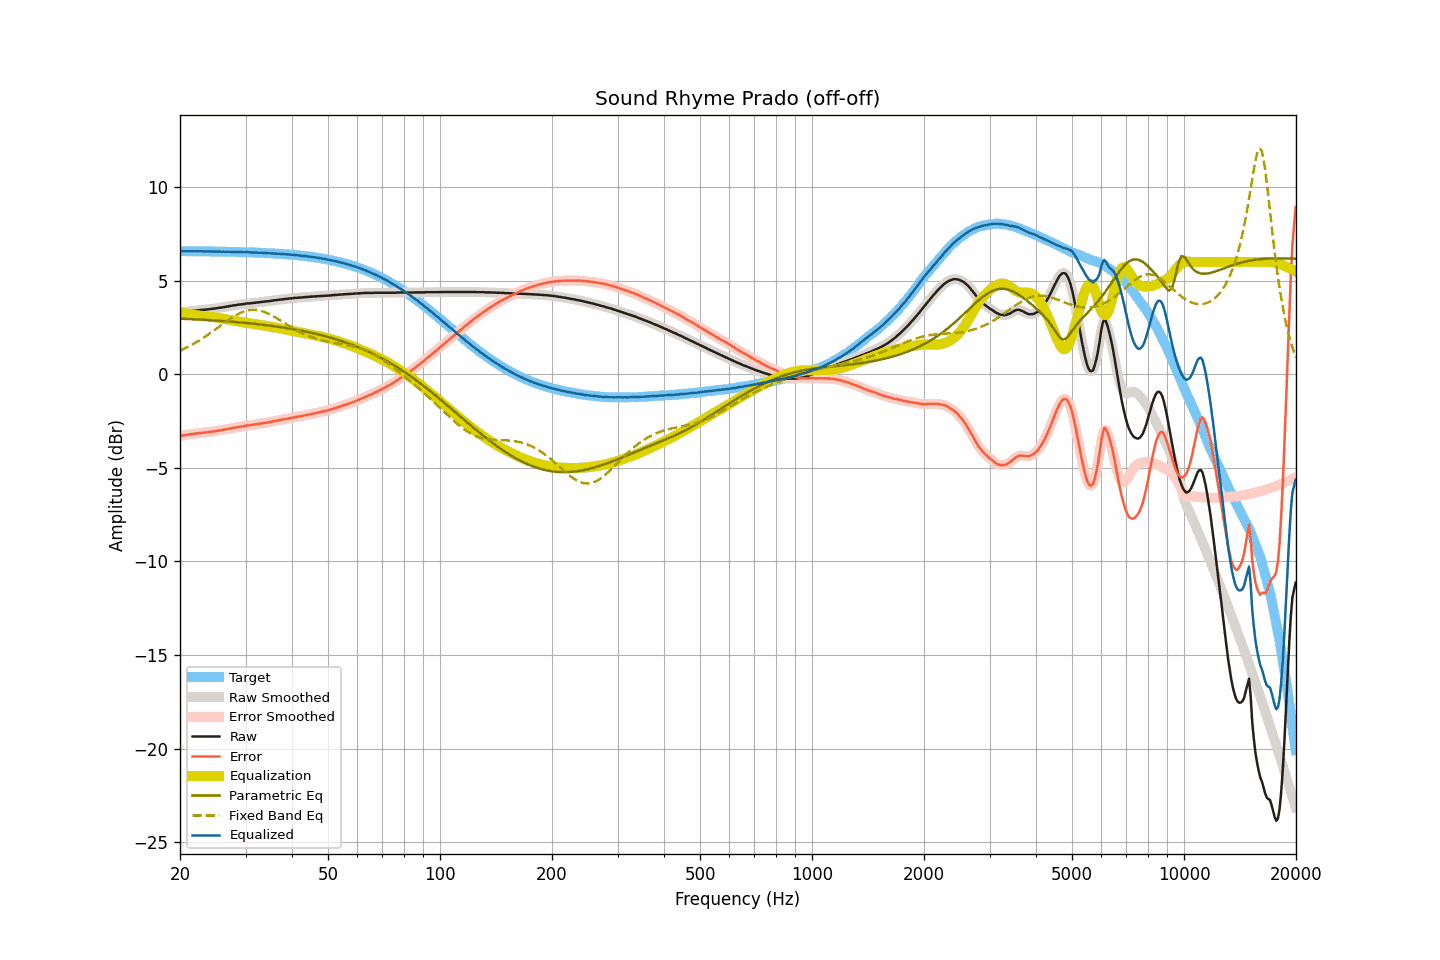

Data behind this chart, as committed beside it:
frequency, raw, smoothed, error, error_smoothed, equalization, parametric_eq, fixed_band_eq, equalized_raw, equalized_smoothed, target
20.00, 3.28, 3.28, -3.30, -3.30, 3.30, 2.97, 1.27, 6.58, 6.58, 6.58
20.20, 3.30, 3.29, -3.28, -3.29, 3.29, 2.97, 1.31, 6.58, 6.58, 6.58
20.40, 3.31, 3.31, -3.27, -3.27, 3.27, 2.96, 1.34, 6.58, 6.58, 6.58
20.61, 3.32, 3.32, -3.26, -3.26, 3.25, 2.96, 1.39, 6.57, 6.58, 6.58
20.81, 3.34, 3.33, -3.24, -3.24, 3.24, 2.96, 1.43, 6.58, 6.57, 6.58
21.02, 3.35, 3.35, -3.23, -3.23, 3.23, 2.95, 1.47, 6.57, 6.58, 6.58
21.23, 3.37, 3.36, -3.21, -3.21, 3.21, 2.95, 1.51, 6.58, 6.58, 6.58
21.44, 3.38, 3.38, -3.20, -3.20, 3.20, 2.94, 1.56, 6.58, 6.58, 6.57
21.66, 3.39, 3.39, -3.19, -3.19, 3.19, 2.94, 1.61, 6.57, 6.57, 6.57
21.87, 3.40, 3.40, -3.18, -3.18, 3.17, 2.94, 1.65, 6.57, 6.57, 6.57
22.09, 3.41, 3.41, -3.16, -3.16, 3.16, 2.93, 1.70, 6.57, 6.57, 6.57
22.31, 3.42, 3.42, -3.15, -3.15, 3.15, 2.93, 1.76, 6.57, 6.57, 6.57
22.54, 3.43, 3.43, -3.14, -3.14, 3.14, 2.92, 1.81, 6.57, 6.57, 6.57
22.76, 3.44, 3.44, -3.13, -3.13, 3.13, 2.92, 1.86, 6.57, 6.57, 6.57
22.99, 3.45, 3.44, -3.12, -3.12, 3.13, 2.91, 1.92, 6.57, 6.57, 6.57
23.22, 3.45, 3.45, -3.12, -3.12, 3.12, 2.91, 1.97, 6.56, 6.57, 6.57
23.45, 3.46, 3.46, -3.11, -3.11, 3.11, 2.90, 2.03, 6.56, 6.56, 6.57
23.69, 3.47, 3.47, -3.10, -3.10, 3.10, 2.90, 2.09, 6.56, 6.56, 6.57
23.92, 3.48, 3.48, -3.09, -3.09, 3.09, 2.89, 2.15, 6.56, 6.56, 6.56
24.16, 3.49, 3.49, -3.08, -3.08, 3.08, 2.89, 2.21, 6.56, 6.56, 6.56
24.40, 3.50, 3.50, -3.06, -3.07, 3.06, 2.88, 2.27, 6.56, 6.56, 6.56
24.65, 3.51, 3.51, -3.05, -3.05, 3.05, 2.88, 2.33, 6.56, 6.56, 6.56
24.89, 3.52, 3.52, -3.04, -3.04, 3.04, 2.87, 2.39, 6.56, 6.56, 6.56
25.14, 3.54, 3.53, -3.02, -3.02, 3.03, 2.87, 2.46, 6.56, 6.56, 6.56
25.39, 3.55, 3.55, -3.01, -3.01, 3.01, 2.86, 2.52, 6.56, 6.56, 6.56
25.65, 3.56, 3.56, -3.00, -3.00, 3.00, 2.86, 2.58, 6.55, 6.56, 6.55
25.91, 3.57, 3.57, -2.99, -2.98, 2.98, 2.85, 2.65, 6.55, 6.55, 6.55
26.16, 3.59, 3.58, -2.96, -2.97, 2.97, 2.84, 2.71, 6.55, 6.55, 6.55
26.43, 3.60, 3.60, -2.95, -2.95, 2.95, 2.84, 2.77, 6.55, 6.55, 6.55
26.69, 3.62, 3.61, -2.93, -2.93, 2.93, 2.83, 2.84, 6.55, 6.55, 6.55
26.96, 3.63, 3.63, -2.92, -2.92, 2.92, 2.82, 2.90, 6.54, 6.55, 6.55
27.23, 3.65, 3.64, -2.90, -2.90, 2.90, 2.82, 2.96, 6.55, 6.55, 6.54
27.50, 3.66, 3.66, -2.89, -2.88, 2.88, 2.81, 3.01, 6.54, 6.54, 6.54
27.77, 3.68, 3.67, -2.86, -2.87, 2.87, 2.80, 3.07, 6.54, 6.54, 6.54
28.05, 3.69, 3.69, -2.85, -2.85, 2.85, 2.80, 3.12, 6.54, 6.54, 6.54
28.33, 3.70, 3.70, -2.84, -2.84, 2.84, 2.79, 3.17, 6.53, 6.54, 6.54
28.62, 3.72, 3.71, -2.82, -2.82, 2.82, 2.78, 3.22, 6.54, 6.53, 6.53
28.90, 3.73, 3.73, -2.81, -2.81, 2.81, 2.77, 3.26, 6.53, 6.53, 6.53
29.19, 3.74, 3.74, -2.79, -2.79, 2.79, 2.77, 3.30, 6.53, 6.53, 6.53
29.48, 3.75, 3.75, -2.78, -2.78, 2.78, 2.76, 3.33, 6.53, 6.53, 6.53
29.78, 3.76, 3.76, -2.77, -2.76, 2.76, 2.75, 3.37, 6.52, 6.53, 6.53
30.08, 3.78, 3.77, -2.75, -2.75, 2.75, 2.74, 3.39, 6.53, 6.52, 6.52
30.38, 3.79, 3.78, -2.73, -2.74, 2.74, 2.74, 3.41, 6.53, 6.52, 6.52
30.68, 3.79, 3.79, -2.73, -2.73, 2.73, 2.73, 3.43, 6.51, 6.52, 6.52
30.99, 3.80, 3.80, -2.72, -2.72, 2.71, 2.72, 3.44, 6.51, 6.51, 6.51
31.30, 3.81, 3.81, -2.70, -2.71, 2.70, 2.71, 3.45, 6.51, 6.51, 6.51
31.61, 3.82, 3.82, -2.69, -2.69, 2.69, 2.70, 3.45, 6.51, 6.51, 6.51
31.93, 3.83, 3.83, -2.68, -2.68, 2.68, 2.69, 3.44, 6.50, 6.50, 6.50
32.24, 3.84, 3.84, -2.66, -2.66, 2.66, 2.68, 3.43, 6.50, 6.50, 6.50
32.57, 3.85, 3.85, -2.65, -2.65, 2.65, 2.67, 3.42, 6.50, 6.50, 6.50
32.89, 3.86, 3.86, -2.64, -2.64, 2.64, 2.66, 3.40, 6.49, 6.49, 6.49
33.22, 3.87, 3.87, -2.62, -2.62, 2.62, 2.65, 3.37, 6.49, 6.49, 6.49
33.55, 3.88, 3.88, -2.61, -2.61, 2.61, 2.64, 3.35, 6.49, 6.49, 6.49
33.89, 3.89, 3.89, -2.60, -2.60, 2.60, 2.63, 3.31, 6.48, 6.48, 6.48
34.23, 3.90, 3.90, -2.58, -2.58, 2.58, 2.62, 3.28, 6.48, 6.48, 6.48
34.57, 3.91, 3.91, -2.57, -2.57, 2.57, 2.61, 3.24, 6.47, 6.47, 6.47
34.92, 3.92, 3.92, -2.55, -2.55, 2.55, 2.60, 3.19, 6.47, 6.47, 6.47
35.27, 3.93, 3.93, -2.54, -2.53, 2.53, 2.59, 3.15, 6.46, 6.46, 6.46
35.62, 3.95, 3.94, -2.51, -2.52, 2.52, 2.58, 3.10, 6.46, 6.46, 6.46
35.97, 3.96, 3.96, -2.50, -2.50, 2.50, 2.56, 3.05, 6.46, 6.46, 6.45
... 635 more rows
